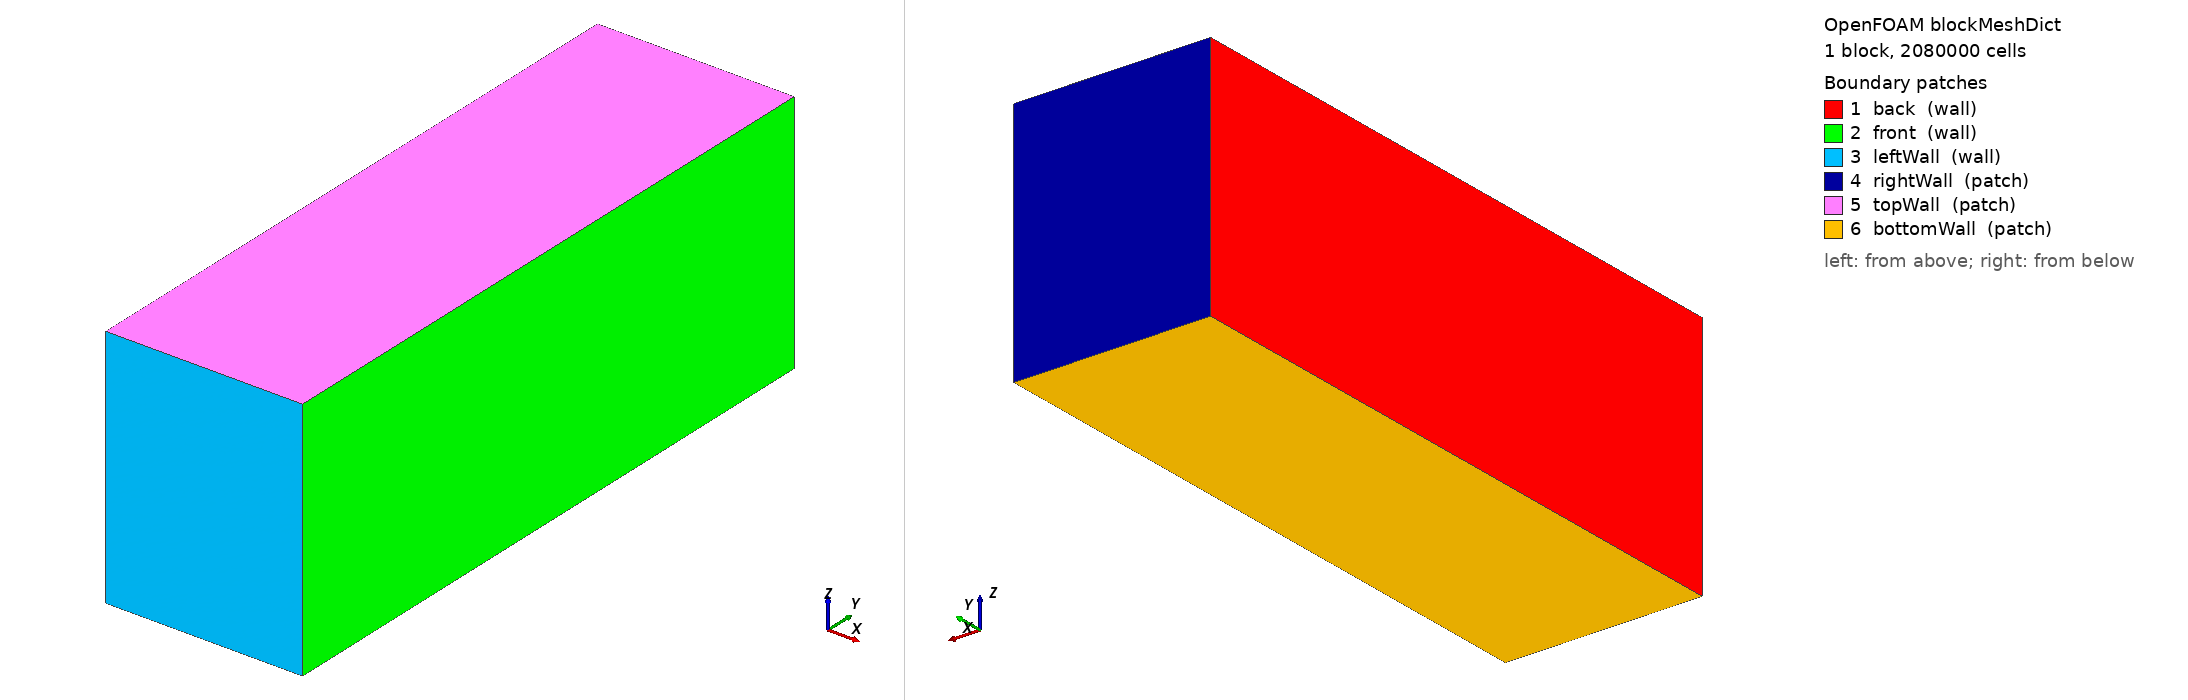

OpenFOAM case: the mesh blockMesh builds from blockMeshDict, 1 block(s), 2080000 cells. Boundary patches (legend numbers): 1 back (wall), 2 front (wall), 3 leftWall (wall), 4 rightWall (patch), 5 topWall (patch), 6 bottomWall (patch). Left view from above one corner, right view from below the opposite corner. Boundary conditions: 0 field file(s) under 0/; 0 of 6 drawn patches have an entry in a shipped field file.

=== system/blockMeshDict ===
/*--------------------------------*- C++ -*----------------------------------*\
| =========                 |                                                 |
| \\      /  F ield         | foam-extend: Open Source CFD                    |
|  \\    /   O peration     | Version:     4.0                                |
|   \\  /    A nd           | Web:         http://www.foam-extend.org         |
|    \\/     M anipulation  |                                                 |
\*---------------------------------------------------------------------------*/
FoamFile
{
    version     2.0;
    format      ascii;
    class       dictionary;
    object      blockMeshDict;
}
// * * * * * * * * * * * * * * * * * * * * * * * * * * * * * * * * * * * * * //

convertToMeters 1.0;

vertices
(
	(0	0	0) 		//0
	(240e-6	0	0)		//1
	(240e-6 780e-6	0)		//2
	(0	780e-6	0)		//3
	(0	0	300e-6)		//4
	(240e-6	0	300e-6)		//5
	(240e-6 780e-6	300e-6)		//6
	(0	780e-6	300e-6)		//7
);

blocks
(
    hex (0 1 2 3 4 5 6 7) (80 260 100) simpleGrading (1 1 1)
);

edges
(
);

boundary
(
    back
    {
        type wall;
        faces
        (
            (0 4 7 3)
        );
    }
    front
    {
        type wall;
        faces
        (
            (1 2 6 5)
        );
    }
    leftWall
    {
        type wall;
        faces
        (
            (1 5 4 0)
        );
    }
    rightWall
    {
        type patch;
        faces
        (
            (3 7 6 2)
        );
    }
    topWall
    {   
        type patch;
        faces
        (
            (4 5 6 7)
        );
    }
    bottomWall
    {   
        type patch;
        faces
        (
            (0 3 2 1)
        );
    }
);

mergePatchPairs
(
);


// ************************************************************************* //


=== system/controlDict ===
/*--------------------------------*- C++ -*----------------------------------*\
| =========                 |                                                 |
| \\      /  F ield         | OpenFOAM: The Open Source CFD Toolbox           |
|  \\    /   O peration     | Version:  v2506                                 |
|   \\  /    A nd           | Website:  www.openfoam.com                      |
|    \\/     M anipulation  |                                                 |
\*---------------------------------------------------------------------------*/
FoamFile
{
    version     2.0;
    format      ascii;
    class       dictionary;
    object      controlDict;
}
// * * * * * * * * * * * * * * * * * * * * * * * * * * * * * * * * * * * * * //
libs
(
    "libpbfRadEvapTemperature.dylib"
);

application     laserHeatFoam;

startFrom       startTime;

startTime       0;

stopAt          endTime;

endTime         700e-6;

deltaT          2e-7;

writeControl    runTime;

writeInterval   10e-6;

purgeWrite      0;

writeFormat     ascii;

writePrecision  6;

writeCompression off;

timeFormat      general;

timePrecision   6;

runTimeModifiable true;

adjustTimeStep  yes;

maxDeltaT       1e-6;     // whatever upper bound you allow
maxDi           0.5;      // typical 0.1–1.0 (smaller = more conservative)
// ************************************************************************* //
